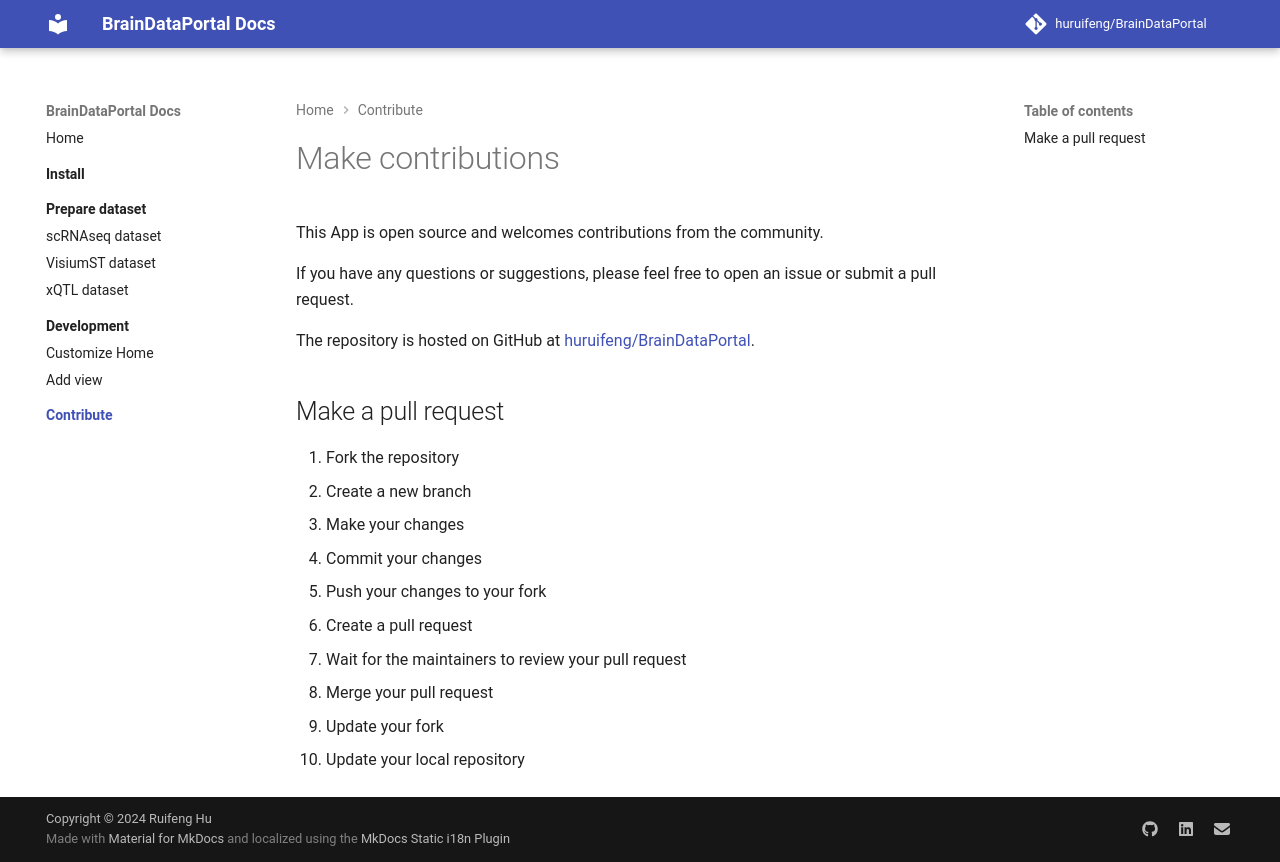

repository: huruifeng/BrainDataPortal · page: contribute/index.html · generator: mkdocs

# Make contributions
This App is open source and welcomes contributions from the community. 

If you have any questions or suggestions, please feel free to open an issue or submit a pull request.

The repository is hosted on GitHub at [huruifeng/BrainDataPortal](https://github.com/huruifeng/BrainDataPortal).

## Make a pull request
1. Fork the repository
2. Create a new branch
3. Make your changes
4. Commit your changes
5. Push your changes to your fork
6. Create a pull request
7. Wait for the maintainers to review your pull request
8. Merge your pull request
9. Update your fork
10. Update your local repository
